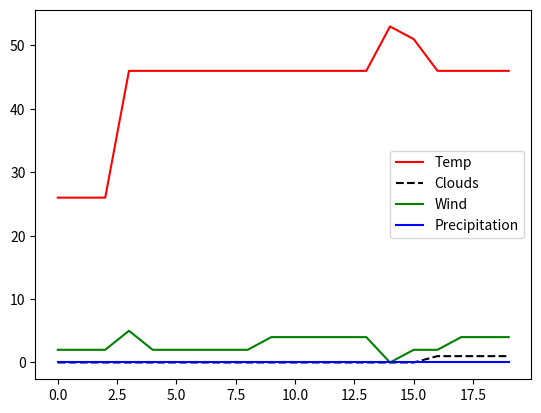

Write the Python code that produced this figure.
from random import randint

#_Constants_____________________________________________________________________
## CLoudiness
CLOUDS_NONE = 0
CLOUDS_SOME = 1
CLOUDS_MANY = 2
CLOUDS_FULL = 3
## Wind strength
WIND_NONE = 0
WIND_SOFTER = 1
WIND_SOFT = 2
WIND_MEDIUM = 3
WIND_STRONG = 4
WIND_STRONGER = 5
WIND_STORM = 6
## Precipitation
PRECIPITATION_NONE = 0
PRECIPITATION_LIGHT = 1
PRECIPITATION_MEDIUM = 2
PRECIPITATION_STRONG = 3
## Regions
REGION_ICE = 'Ewiges Eis'
REGION_NE_HEIGHTS = 'Ehernes Schwert'
REGION_HIGH_NORTH = 'Hoher Norden'
REGION_TUNDRA_TAIGA = 'Tundra und Taiga'
REGION_BORNLAND_THORWAL = 'Bornland, Thorwal'
REGION_QUARRELING_KINGDOMS = 'Streitende Königreiche'
REGION_CENTRAL_MIDDLEREALM = 'Zentrales Mittelreich'
REGION_NORTHERN_HORAS = 'Nördliches Horasreich, Almada, Aranien'
REGION_RASCHTUL_HEIGHTS = 'Höhen des Raschtulwalls'
REGION_SOUTHERN_HORAS = 'Südliches Horasreich, Reich der Ersten Sonne'
REGION_KHOM = 'Khom'
REGION_MERIDIANA = 'Echsensümpfe, Meridiana'
REGION_SOUTHERN_SEA = 'Altoum, Gewürzinseln, Südmeer'
REGIONS_DESERT = [REGION_KHOM]
REGIONS = [REGION_ICE, REGION_NE_HEIGHTS, REGION_HIGH_NORTH, 
           REGION_TUNDRA_TAIGA, REGION_BORNLAND_THORWAL, 
           REGION_QUARRELING_KINGDOMS, REGION_CENTRAL_MIDDLEREALM, 
           REGION_NORTHERN_HORAS, REGION_RASCHTUL_HEIGHTS, 
           REGION_SOUTHERN_HORAS, REGION_KHOM, REGION_MERIDIANA, 
           REGION_SOUTHERN_SEA] 
## Seasons
SUMMER = 'summer'
AUTUMN = 'autumn'
WINTER = 'winter'
SPRING = 'spring'
## Change flags
CHANGE_CLOUDINESS = 0
CHANGE_WIND = 1
CHANGE_TEMPERATURE = 2
CHANGE_PRECIPITATION = 3

## Mappings
cloud_strings = {
    CLOUDS_NONE: 'no clouds',
    CLOUDS_SOME: 'some clouds',
    CLOUDS_MANY: 'mostly cloudy',
    CLOUDS_FULL: 'full cloud cover'
}
wind_strings = {
    WIND_NONE: 'no wind',
    WIND_SOFTER: 'light breeze',
    WIND_SOFT: 'soft breeze',
    WIND_MEDIUM: 'fresh breeze',
    WIND_STRONG: 'strong breeze',
    WIND_STRONGER: 'strong winds',
    WIND_STORM: 'stormy winds'
}
precipitation_strings = {
    PRECIPITATION_NONE: 'no precipitation',
    PRECIPITATION_LIGHT: 'light precipitation',
    PRECIPITATION_MEDIUM: 'decent precipitation',
    PRECIPITATION_STRONG: 'constant, strong precipitation'
}

class DSA4Weather() :
    cloud_table_normal = {
        1: CLOUDS_NONE,
        2: CLOUDS_NONE,
        3: CLOUDS_NONE,
        4: CLOUDS_NONE,
        5: CLOUDS_SOME,
        6: CLOUDS_SOME,
        7: CLOUDS_SOME,
        8: CLOUDS_SOME,
        9: CLOUDS_SOME,
       10: CLOUDS_SOME,
       11: CLOUDS_MANY,
       12: CLOUDS_MANY,
       13: CLOUDS_MANY,
       14: CLOUDS_MANY,
       15: CLOUDS_MANY,
       16: CLOUDS_MANY,
       17: CLOUDS_FULL,
       18: CLOUDS_FULL,
       19: CLOUDS_FULL,
       20: CLOUDS_FULL
    }

    cloud_table_desert = {
        1: CLOUDS_NONE,
        2: CLOUDS_NONE,
        3: CLOUDS_NONE,
        4: CLOUDS_NONE,
        5: CLOUDS_SOME,
        6: CLOUDS_SOME,
        7: CLOUDS_SOME,
        8: CLOUDS_SOME,
        9: CLOUDS_SOME,
       10: CLOUDS_SOME,
       11: CLOUDS_NONE,
       12: CLOUDS_NONE,
       13: CLOUDS_NONE,
       14: CLOUDS_NONE,
       15: CLOUDS_NONE,
       16: CLOUDS_NONE,
       17: CLOUDS_SOME,
       18: CLOUDS_SOME,
       19: CLOUDS_MANY,
       20: CLOUDS_FULL
    }
        
    wind_table_normal = {
        1: WIND_NONE,
        2: WIND_NONE,
        3: WIND_NONE,
        4: WIND_NONE,
        5: WIND_SOFTER,
        6: WIND_SOFTER,
        7: WIND_SOFTER,
        8: WIND_SOFT,
        9: WIND_SOFT,
       10: WIND_SOFT,
       11: WIND_MEDIUM,
       12: WIND_MEDIUM,
       13: WIND_MEDIUM,
       14: WIND_STRONG,
       15: WIND_STRONG,
       16: WIND_STRONG,
       17: WIND_STRONGER,
       18: WIND_STRONGER,
       19: WIND_STRONGER,
       20: WIND_STORM
    }

    wind_table_autumn = {
        1: WIND_NONE,
        2: WIND_NONE,
        3: WIND_NONE,
        4: WIND_SOFTER,
        5: WIND_SOFTER,
        6: WIND_SOFT,
        7: WIND_SOFT,
        8: WIND_MEDIUM,
        9: WIND_MEDIUM,
       10: WIND_MEDIUM,
       11: WIND_STRONG,
       12: WIND_STRONG,
       13: WIND_STRONG,
       14: WIND_STRONG,
       15: WIND_STRONGER,
       16: WIND_STRONGER,
       17: WIND_STRONGER,
       18: WIND_STRONGER,
       19: WIND_STORM,
       20: WIND_STORM
    }

    # Temperatures for Autumn are equal to thos for Spring.
    temperature_table = {
        REGION_ICE :                    {SUMMER: -20, SPRING: -30, WINTER: -40},
        REGION_NE_HEIGHTS :             {SUMMER: -10, SPRING: -20, WINTER: -30},
        REGION_HIGH_NORTH :             {SUMMER:   0, SPRING: -10, WINTER: -20},
        REGION_TUNDRA_TAIGA :           {SUMMER:   5, SPRING:   0, WINTER:  -5},
        REGION_BORNLAND_THORWAL :       {SUMMER:  10, SPRING:   3, WINTER:  -5},
        REGION_QUARRELING_KINGDOMS :    {SUMMER:  10, SPRING:   5, WINTER:   0},
        REGION_CENTRAL_MIDDLEREALM :    {SUMMER:  15, SPRING:  10, WINTER:   5},
        REGION_NORTHERN_HORAS :         {SUMMER:  20, SPRING:  15, WINTER:  10},
        REGION_RASCHTUL_HEIGHTS :       {SUMMER:   5, SPRING:   0, WINTER: -10},
        REGION_SOUTHERN_HORAS :         {SUMMER:  25, SPRING:  20, WINTER:  15},
        REGION_KHOM :                   {SUMMER:  40, SPRING:  35, WINTER:  30},
        REGION_MERIDIANA :              {SUMMER:  30, SPRING:  25, WINTER:  20},
        REGION_SOUTHERN_SEA :           {SUMMER:  35, SPRING:  30, WINTER:  25}
    }

    # Temperature mod for night is this mod times -1
    temperature_mod_cloudiness = {
        CLOUDS_NONE : 10,
        CLOUDS_SOME : 5,
        CLOUDS_MANY : 0,
        CLOUDS_FULL : -5
    }

    temperature_mod_wind = {
        WIND_NONE : 4,
        WIND_SOFTER : 2,
        WIND_SOFT : 0,
        WIND_MEDIUM : 0,
        WIND_STRONG : -2,
        WIND_STRONGER : -4,
        WIND_STORM : -6
    }

    # For a 1d20 below this value (including), we get precipitation
    precipitation_probability = {
        CLOUDS_NONE : 0,
        CLOUDS_SOME : 1,
        CLOUDS_MANY : 4,
        CLOUDS_FULL : 10
    }

    # Give upper ends of intervals (including) for the three types of 
    # precipitation:
    # LIGHT, MEDIUM, STRONG
    precipitation_type_table = {
        WIND_NONE : [12, 19, 20],
        WIND_SOFTER : [9, 18, 20],
        WIND_SOFT : [7, 17, 20],
        WIND_MEDIUM : [5, 16, 20],
        WIND_STRONG : [3, 15, 20],
        WIND_STRONGER : [2, 13, 20],
        WIND_STORM : [1, 10, 20]
    }

    change_table_summer_winter = {
        1: [],
        2: [],
        3: [],
        4: [],
        5: [],
        6: [],
        7: [],
        8: [],
        9: [],
       10: [CHANGE_WIND],
       11: [CHANGE_TEMPERATURE],
       12: [CHANGE_PRECIPITATION],
       13: [CHANGE_CLOUDINESS, CHANGE_PRECIPITATION],
       14: [CHANGE_WIND, CHANGE_TEMPERATURE],
       15: [CHANGE_WIND, CHANGE_PRECIPITATION],
       16: [CHANGE_PRECIPITATION, CHANGE_TEMPERATURE],
       17: [CHANGE_WIND, CHANGE_TEMPERATURE, CHANGE_PRECIPITATION],
       18: [CHANGE_CLOUDINESS, CHANGE_TEMPERATURE, CHANGE_PRECIPITATION],
       19: [CHANGE_CLOUDINESS, CHANGE_WIND, CHANGE_PRECIPITATION],
       20: [CHANGE_CLOUDINESS, CHANGE_WIND, CHANGE_TEMPERATURE, CHANGE_PRECIPITATION]
    }

    change_table_autumn_spring = {
        1: [],
        2: [],
        3: [],
        4: [],
        5: [CHANGE_WIND],
        6: [CHANGE_TEMPERATURE],
        7: [CHANGE_PRECIPITATION],
        8: [CHANGE_CLOUDINESS, CHANGE_PRECIPITATION],
        9: [CHANGE_CLOUDINESS, CHANGE_PRECIPITATION],
       10: [CHANGE_WIND, CHANGE_TEMPERATURE],
       11: [CHANGE_WIND, CHANGE_TEMPERATURE],
       12: [CHANGE_WIND, CHANGE_PRECIPITATION],
       13: [CHANGE_WIND, CHANGE_PRECIPITATION],
       14: [CHANGE_PRECIPITATION, CHANGE_TEMPERATURE],
       15: [CHANGE_PRECIPITATION, CHANGE_TEMPERATURE],
       16: [CHANGE_WIND, CHANGE_TEMPERATURE, CHANGE_PRECIPITATION],
       17: [CHANGE_CLOUDINESS, CHANGE_TEMPERATURE, CHANGE_PRECIPITATION],
       18: [CHANGE_CLOUDINESS, CHANGE_WIND, CHANGE_PRECIPITATION],
       19: [CHANGE_CLOUDINESS, CHANGE_WIND, CHANGE_TEMPERATURE, CHANGE_PRECIPITATION],
       20: [CHANGE_CLOUDINESS, CHANGE_WIND, CHANGE_TEMPERATURE, CHANGE_PRECIPITATION]
    }

    def __init__(self, season=SUMMER, region=REGION_CENTRAL_MIDDLEREALM, 
                 daytime=True) :
        self.season = season
        self.region = region
        self.daytime = daytime
        # Initialize a weather
        self.roll_new_weather()

    def d20(self) :
        """ Return the result of a 1d20. """
        return randint(1, 20)

    def roll_new_weather(self) :
        """ Create a completely new weather, independent of the possibly 
        existing current weather conditions, only based on region and season.

        Requires `region`, `season`
        Sets `cloudiness`, `wind`, `temperature`, `precipitation`
        """
        ## Step 1: determine cloudiness
        self.roll_cloudiness()
        ## Step 2: determine wind
        self.roll_wind()
        ## Step 3: determine temperature
        self.determine_temperature()
        ## Step 4: check for precipitation (yes/no) and #Step 5 decide on the 
        ## precipitation type.
        self.roll_precipitation()

    def roll_next_weather(self) :
        """ Create a weather pattern for the next day, based on the current 
        weather pattern, region and season.

        Requires `cloudiness`, `wind`, `temperature`, `precipitation`
        Sets `cloudiness`, `wind`, `temperature`, `precipitation`
        """
        ## Determine what needs to be changed
        if self.season in [SUMMER, WINTER] :
            change_table = self.change_table_summer_winter
        elif self.season in [AUTUMN, SPRING] :
            change_table = self.change_table_autumn_spring
        changes = change_table[self.d20()]

        ## Change what needs changing
        for change in changes :
            if change == CHANGE_CLOUDINESS :
                self.roll_cloudiness()
            elif change == CHANGE_WIND :
                self.roll_wind()
            elif change == CHANGE_TEMPERATURE :
                self.determine_temperature()
            elif change == CHANGE_PRECIPITATION :
                self.roll_precipitation()

    def roll_cloudiness(self) :
        """ Determine the cloudiness depending on the region.

        Requires `region`
        Sets `cloudiness`
        """
        if self.region in REGIONS_DESERT :
            cloud_table = self.cloud_table_desert
        else :
            cloud_table = self.cloud_table_normal
        self.cloudiness = cloud_table[self.d20()]

    def roll_wind(self) :
        """ Determine the strength of winds depending of the season.

        Requires `season`
        Sets `wind`
        """
        if self.season == AUTUMN :
            wind_table = self.wind_table_autumn
        else :
            wind_table = self.wind_table_normal
        self.wind = wind_table[self.d20()]

    def determine_temperature(self) :
        """ Determine the temperature that follows from the region, wind and 
        cloudiness. 

        Requires `region`, `wind`, `cloudiness`
        Sets `temperature`
        """
        ## Step 3.1: Base temperature based on region and season
        if self.season == AUTUMN :
            season = SPRING
        else :
            season = self.season
        self.temperature = self.temperature_table[self.region][season]

        ## Step 3.2: add temperature modifiers
        multiplier = 1 if self.daytime else -1
        self.temperature += \
            self.temperature_mod_cloudiness[self.cloudiness] * multiplier
        self.temperature += self.temperature_mod_wind[self.wind]
        # Random modifier
        self.temperature += randint(-2, 2)

    def roll_precipitation(self) :
        """ Determine type of precipitation depending on wind strength. 

        Requires `wind`
        Sets `precipitation`
        """
        precipitates = \
                self.d20() <= self.precipitation_probability[self.cloudiness]

        if not precipitates :
            self.precipitation = PRECIPITATION_NONE
            return
        precipitation_list = self.precipitation_type_table[self.wind]
        rand = self.d20()
        if rand <= precipitation_list[0] :
            self.precipitation = PRECIPITATION_LIGHT
        elif rand > precipitation_list[0] and rand <= precipitation_list[1] :
            self.precipitation = PRECIPITATION_MEDIUM
        elif rand > precipitation_list[1] :
            self.precipitation = PRECIPITATION_STRONG

    def print_weather(self) :
        print(self.temperature)
        print(wind_strings[self.wind])
        print(cloud_strings[self.cloudiness])
        print(precipitation_strings[self.precipitation])

    def get_weather_string(self) :
        """ Get the current weather in a human-readable format. """
        res = f'Today\' weather in {self.region} in {self.season}\n\n'
        res += f'{self.temperature}°C\n'
        res += f'{cloud_strings[self.cloudiness]}\n'
        res += f'{wind_strings[self.wind]}\n'
        res += f'{precipitation_strings[self.precipitation]}\n'
        return res

if __name__ == "__main__" :
    W = DSA4Weather()
#    W.season = AUTUMN
    W.region = REGION_KHOM
    print(W.region, W.season)
    data = []
    for i in range(20) :
        W.roll_next_weather()
        print(80*"=")
        W.print_weather()
        data.append([W.temperature, W.cloudiness, W.wind, W.precipitation])

    import matplotlib.pyplot as plt
    import numpy as np
    data = np.array(data)
    plt.plot(data[:,0], 'r-', label='Temp')
    plt.plot(data[:,1], 'k--', label='Clouds')
    plt.plot(data[:,2], 'g-', label='Wind')
    plt.plot(data[:,3], 'b-', label='Precipitation')

    plt.legend()
    plt.show()
